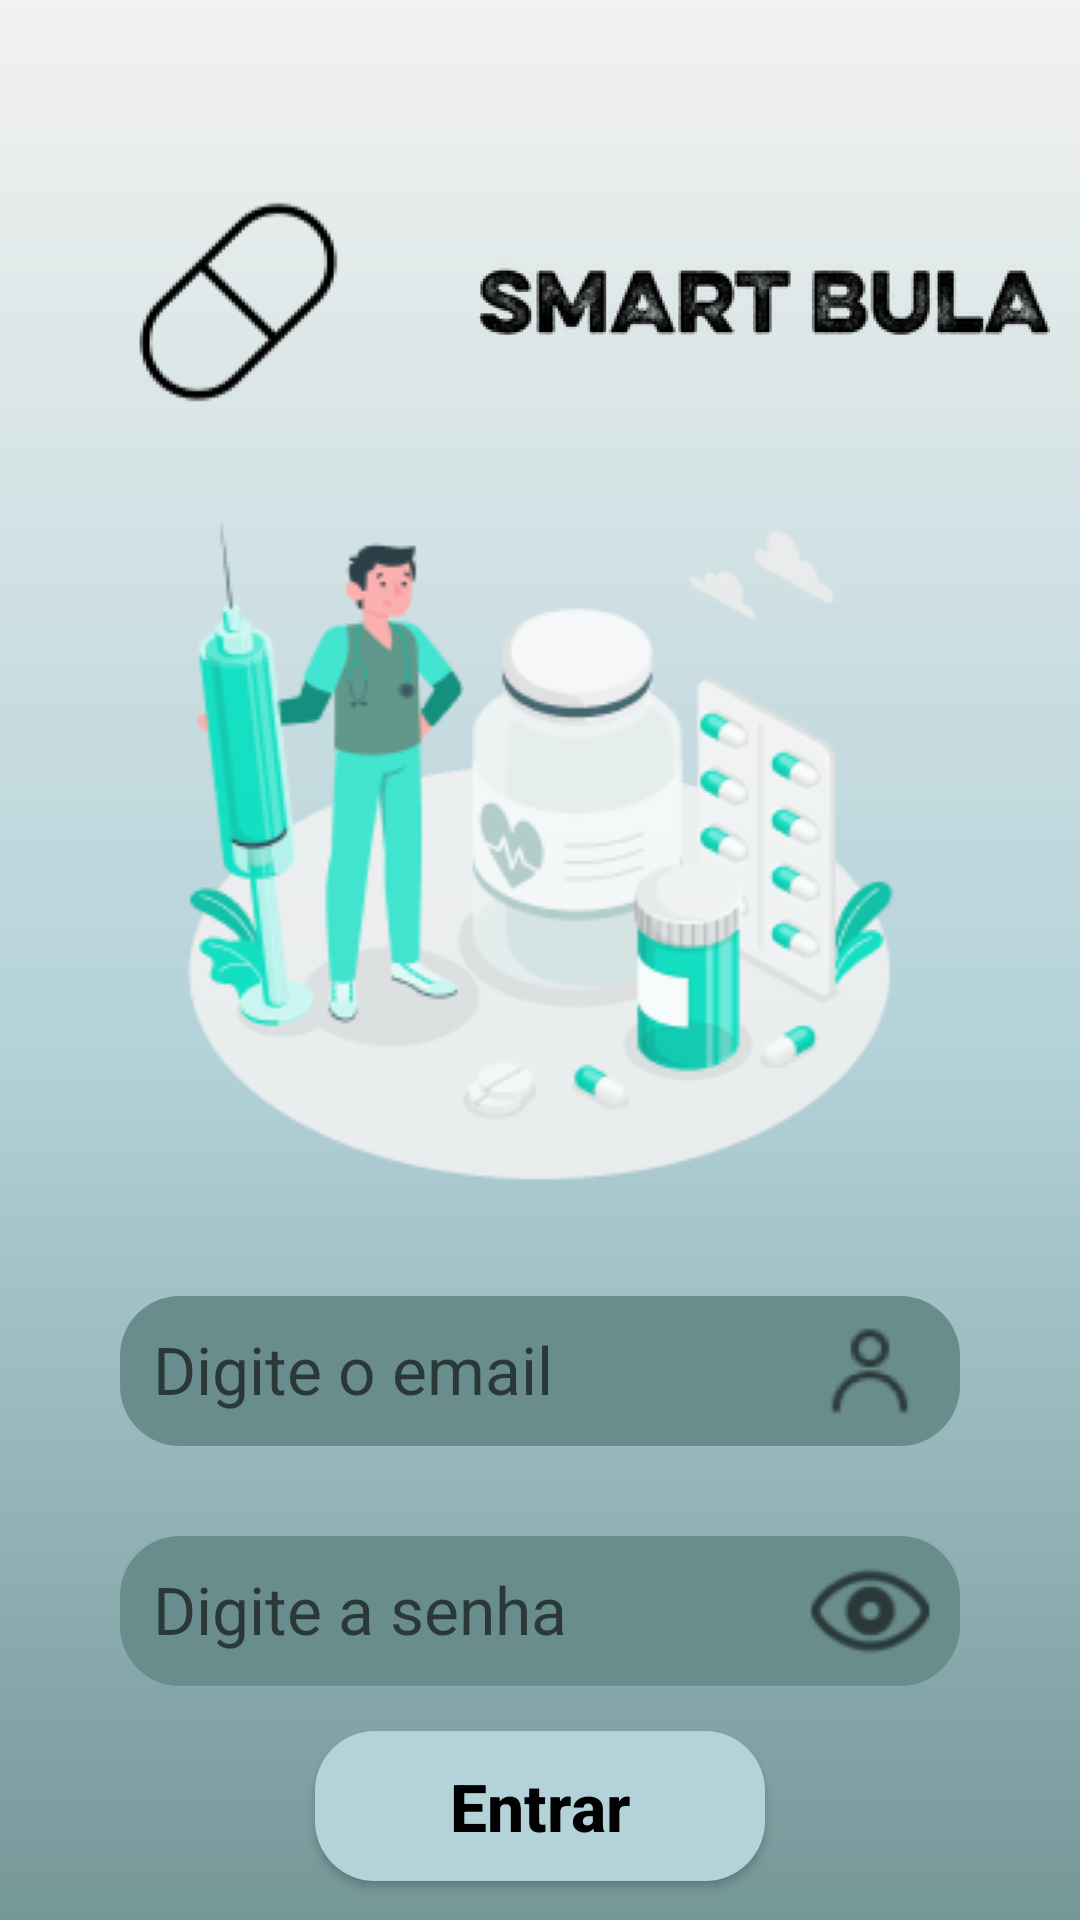

Reconstruct the res/layout file that produces this screen, plus the resources it refers to.
<!-- AndroidManifest.xml: activity theme AppTheme -->
<!-- res/layout/activity_login.xml -->
<?xml version="1.0" encoding="utf-8"?>
<androidx.core.widget.NestedScrollView xmlns:android="http://schemas.android.com/apk/res/android"
    xmlns:app="http://schemas.android.com/apk/res-auto"
    xmlns:tools="http://schemas.android.com/tools"
    android:fillViewport="true"
    android:layout_width="match_parent"
    android:layout_height="match_parent"
    tools:context=".activitys.LoginActivity">

    <androidx.constraintlayout.widget.ConstraintLayout
        style="@style/LayoutSemPaddingBottom">

    <LinearLayout
        android:id="@+id/layout_logo_login"
        android:layout_width="match_parent"
        android:layout_height="wrap_content"
        app:layout_constraintStart_toStartOf="parent"
        app:layout_constraintTop_toTopOf="parent"
        android:layout_marginVertical="50dp"
        android:layout_marginEnd="10dp"
        android:orientation="horizontal">

        <ImageView
            style="@style/ImgCapsula"/>
        <ImageView
            android:id="@+id/imgLogo"
            android:layout_width="wrap_content"
            android:layout_height="100dp"
            android:src="@drawable/img_logo_escrito" />
    </LinearLayout>

    <ImageView
        android:id="@+id/img_enfermeiro"
        android:layout_width="match_parent"
        android:layout_height="wrap_content"
        android:src="@drawable/img_enfermeiro"
        app:layout_constraintStart_toStartOf="parent"
        app:layout_constraintEnd_toEndOf="parent"
        app:layout_constraintTop_toBottomOf="@id/layout_logo_login"/>

    <EditText
        android:id="@+id/editEmailLogin"
        style="@style/EditTextLogin"
        app:layout_constraintStart_toStartOf="parent"
        app:layout_constraintEnd_toEndOf="parent"
        app:layout_constraintTop_toBottomOf="@id/img_enfermeiro"
        android:hint="@string/editEmailLogin"
        android:textColor="@color/black"
        android:textSize="22sp"
        android:inputType="textEmailAddress"/>

    <ImageView
        style="@style/IconLogin"
        android:src="@drawable/ic_user_login"
        app:layout_constraintEnd_toEndOf="@id/editEmailLogin"
        app:layout_constraintBottom_toBottomOf="@id/editEmailLogin"
        android:layout_marginBottom="5dp"
        android:layout_marginEnd="10dp"/>

    <EditText
        android:id="@+id/editSenhaLogin"
        style="@style/EditTextLogin"
        app:layout_constraintStart_toStartOf="parent"
        app:layout_constraintEnd_toEndOf="parent"
        app:layout_constraintTop_toBottomOf="@id/editEmailLogin"
        android:hint="@string/editSenhaLogin"
        android:textColor="@color/black"
        android:textSize="22sp"
        android:inputType="numberPassword"/>

    <ImageButton
        android:id="@+id/mostrarSenha"
        style="@style/IconLogin"
        android:background="@null"
        android:src="@drawable/ic_senha_login"
        app:layout_constraintEnd_toEndOf="@id/editSenhaLogin"
        app:layout_constraintBottom_toBottomOf="@id/editSenhaLogin"
        android:layout_marginBottom="5dp"
        android:layout_marginEnd="10dp"
        android:tag="SemVer"/>

    <androidx.appcompat.widget.AppCompatButton
        android:id="@+id/btnLogar"
        style="@style/ButtonAlergia"
        android:text="@string/buttonLogar"
        android:textColor="@color/black"
        android:textSize="22sp"
        android:textAllCaps="false"
        android:textStyle="bold"
        app:layout_constraintStart_toStartOf="parent"
        app:layout_constraintEnd_toEndOf="parent"
        app:layout_constraintTop_toBottomOf="@id/mostrarSenha"/>

    <androidx.appcompat.widget.AppCompatButton
        android:id="@+id/btnCadastro"
        android:layout_width="match_parent"
        android:layout_height="wrap_content"
        android:text="@string/txtCadastro"
        android:textAllCaps="false"
        android:textSize="19sp"
        android:textColor="@color/black"
        android:textStyle="italic"
        android:background="@null"
        android:textAlignment="textEnd"
        android:layout_marginStart="20dp"
        android:layout_marginEnd="25dp"
        android:layout_marginVertical="20dp"
        android:paddingHorizontal="30dp"
        app:layout_constraintStart_toStartOf="parent"
        app:layout_constraintTop_toBottomOf="@id/btnLogar"/>






    </androidx.constraintlayout.widget.ConstraintLayout>
</androidx.core.widget.NestedScrollView>
<!-- resources referenced by this layout -->
<resources>
  <color name="black">#FF000000</color>
  <!-- drawable ic_senha_login: png bitmap (drawable, 1432 bytes) -->
  <!-- drawable ic_user_login: png bitmap (drawable, 1050 bytes) -->
  <!-- drawable img_enfermeiro: png bitmap (drawable, 27004 bytes) -->
  <!-- drawable img_logo_escrito: png bitmap (drawable, 8175 bytes) -->
  <string name="buttonLogar">Entrar</string>
  <string name="editEmailLogin">Digite o email</string>
  <string name="editSenhaLogin">Digite a senha</string>
  <string name="txtCadastro">Não tem cadastro? Faça agora</string>
  <style name="ButtonAlergia">
          <item name="android:layout_width">150dp</item>
          <item name="android:layout_height">50dp</item>
          <item name="android:background">@drawable/button_alergia</item>
          <item name="android:layout_marginVertical">20dp</item>
          <item name="android:layout_marginHorizontal">20dp</item>
          <item name="android:padding">10dp</item>
      </style>
  <style name="EditTextLogin">
          <item name="android:layout_width">match_parent</item>
          <item name="android:layout_height">50dp</item>
          <item name="android:background">@drawable/edit_login</item>
          <item name="android:layout_marginTop">30dp</item>
          <item name="android:layout_marginHorizontal">40dp</item>
          <item name="android:padding">11dp</item>
          <item name="android:inputType">textEmailAddress</item>
      </style>
  <style name="IconLogin">
          <item name="android:layout_width">40dp</item>
          <item name="android:layout_height">40dp</item>
      </style>
  <style name="ImgCapsula">
          <item name="android:layout_width">wrap_content</item>
          <item name="android:layout_height">80dp</item>
          <item name="android:src">@drawable/ic_mini_logo</item>
          <item name="android:layout_margin">10dp</item>
          <item name="android:padding">4.5dp</item>
      </style>
  <style name="LayoutSemPaddingBottom">
          <item name="android:layout_width">match_parent</item>
          <item name="android:layout_height">match_parent</item>
          <item name="android:background">@drawable/background</item>
      </style>
  <!-- drawable button_alergia (drawable) -->
  <?xml version="1.0" encoding="utf-8"?>
  <shape xmlns:android="http://schemas.android.com/apk/res/android">
  
      <solid android:color="@color/cinza_claro"/>
      <corners android:radius="20dp"/>
  </shape>
  <!-- drawable edit_login (drawable) -->
  <?xml version="1.0" encoding="utf-8"?>
  <shape xmlns:android="http://schemas.android.com/apk/res/android">
  
      <solid android:color="@color/cinza_medio"/>
      <corners android:radius="20dp"/>
  
  </shape>
  <!-- drawable ic_mini_logo: png bitmap (drawable, 3212 bytes) -->
  <!-- drawable background (drawable) -->
  <?xml version="1.0" encoding="utf-8"?>
  <shape xmlns:android="http://schemas.android.com/apk/res/android">
  
  
      <gradient
          android:startColor="@color/branco"
          android:centerColor="@color/cinza_claro"
          android:endColor="@color/cinza_medio"
          android:angle="270"/>
  </shape>
  <color name="cinza_claro">#B4D2D9</color>
  <color name="cinza_medio">#698C8C</color>
  <color name="branco">#F2F2F0</color>
</resources>
